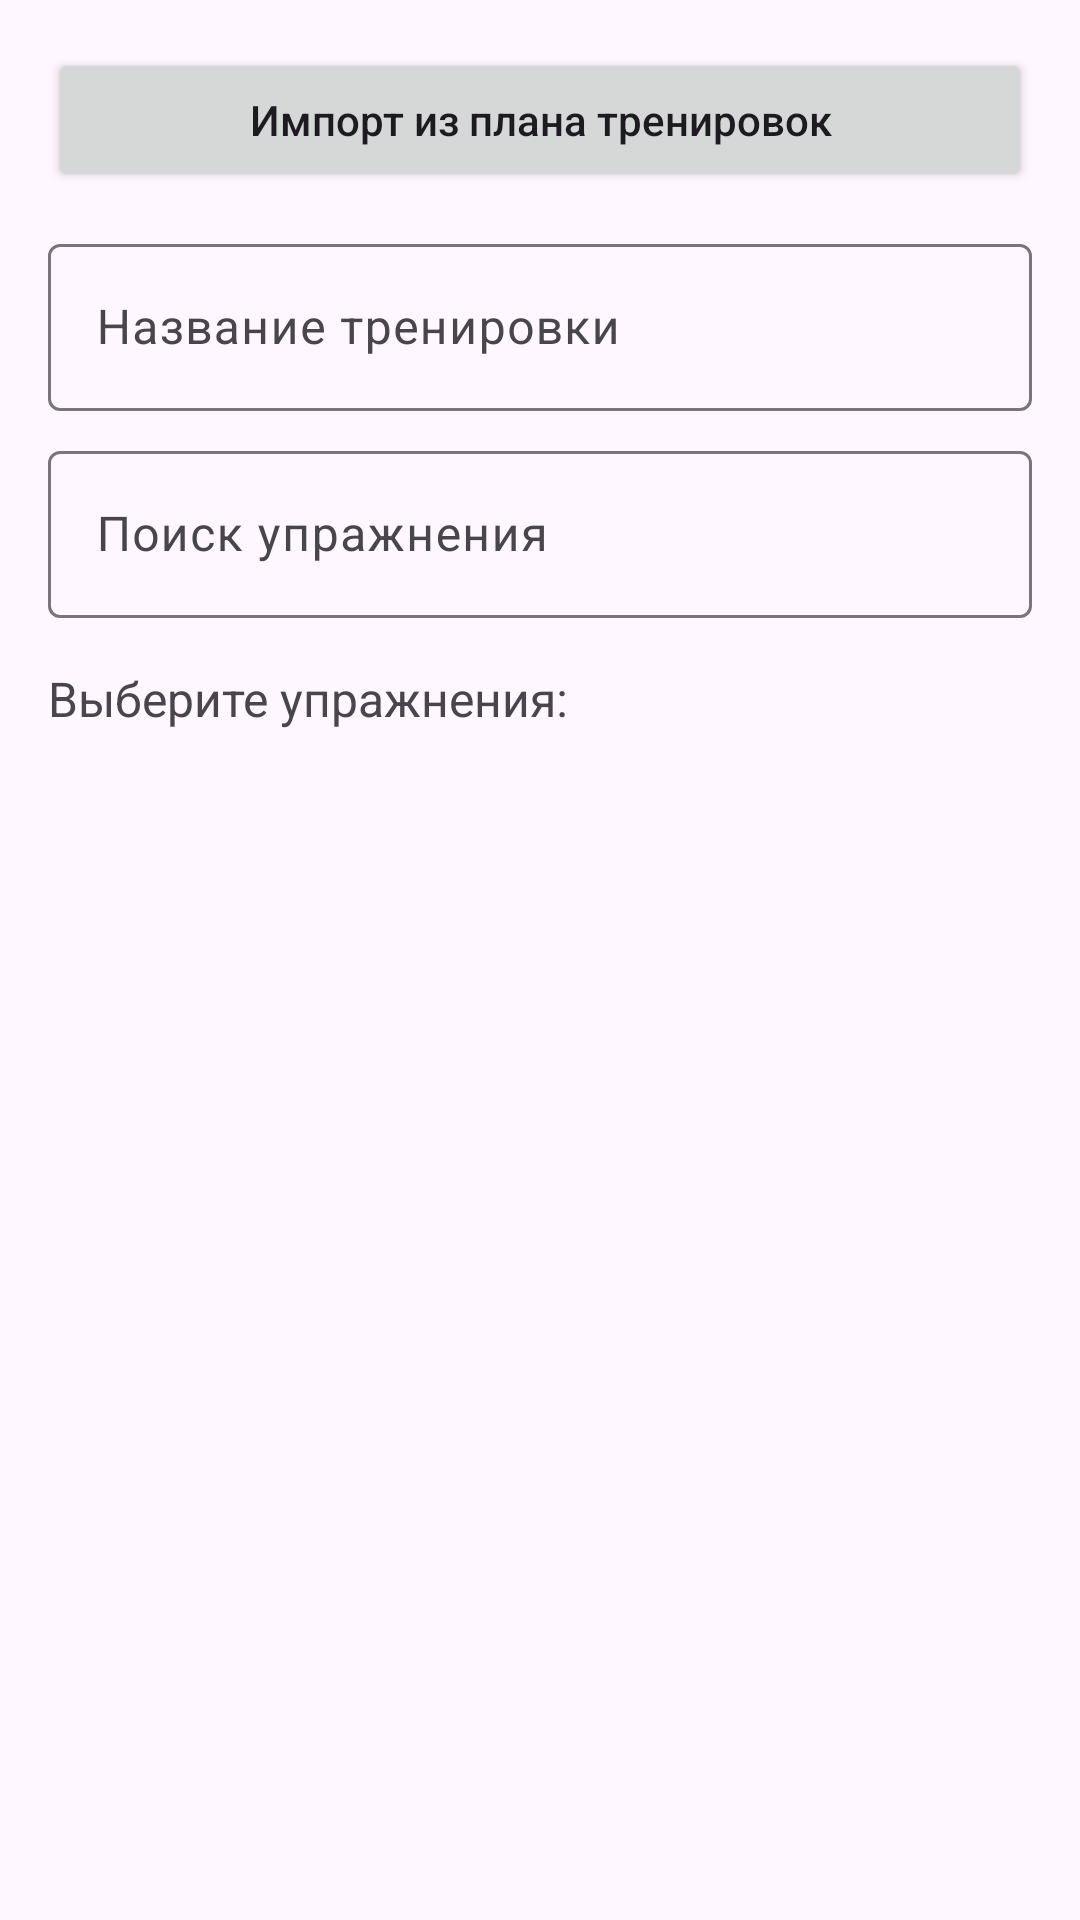

Layout XML and referenced resources for this Android screen:
<!-- AndroidManifest.xml: application theme Theme.Test_Gemini -->
<!-- res/layout/dialog_add_workout_v2.xml -->
<?xml version="1.0" encoding="utf-8"?>
<LinearLayout xmlns:android="http://schemas.android.com/apk/res/android"
    android:layout_width="match_parent"
    android:layout_height="wrap_content"
    android:orientation="vertical"
    android:padding="16dp">

    <Button
        android:id="@+id/btn_import_plan"
        android:layout_width="match_parent"
        android:layout_height="wrap_content"
        android:layout_marginBottom="12dp"
        android:text="Импорт из плана тренировок"
        android:textAllCaps="false" />

    <com.google.android.material.textfield.TextInputLayout
        android:layout_width="match_parent"
        android:layout_height="wrap_content"
        android:hint="Название тренировки">

        <com.google.android.material.textfield.TextInputEditText
            android:id="@+id/et_workout_name"
            android:layout_width="match_parent"
            android:layout_height="wrap_content"
            android:inputType="text" />

    </com.google.android.material.textfield.TextInputLayout>

    <com.google.android.material.textfield.TextInputLayout
        android:layout_width="match_parent"
        android:layout_height="wrap_content"
        android:hint="Поиск упражнения"
        android:layout_marginTop="8dp">

        <com.google.android.material.textfield.TextInputEditText
            android:id="@+id/et_search"
            android:layout_width="match_parent"
            android:layout_height="wrap_content"
            android:inputType="text" />

    </com.google.android.material.textfield.TextInputLayout>

    <TextView
        android:layout_width="wrap_content"
        android:layout_height="wrap_content"
        android:text="Выберите упражнения:"
        android:textSize="16sp"
        android:layout_marginTop="16dp"
        android:layout_marginBottom="8dp" />

    <ScrollView
        android:layout_width="match_parent"
        android:layout_height="200dp">

        <LinearLayout
            android:id="@+id/ll_exercises"
            android:layout_width="match_parent"
            android:layout_height="wrap_content"
            android:orientation="vertical" />

    </ScrollView>

</LinearLayout>
<!-- resources referenced by this layout -->
<resources>
  <style name="Theme.Test_Gemini" parent="Base.Theme.Test_Gemini" />
  <style name="Base.Theme.Test_Gemini" parent="Theme.Material3.DayNight.NoActionBar">
          
          
      </style>
</resources>
